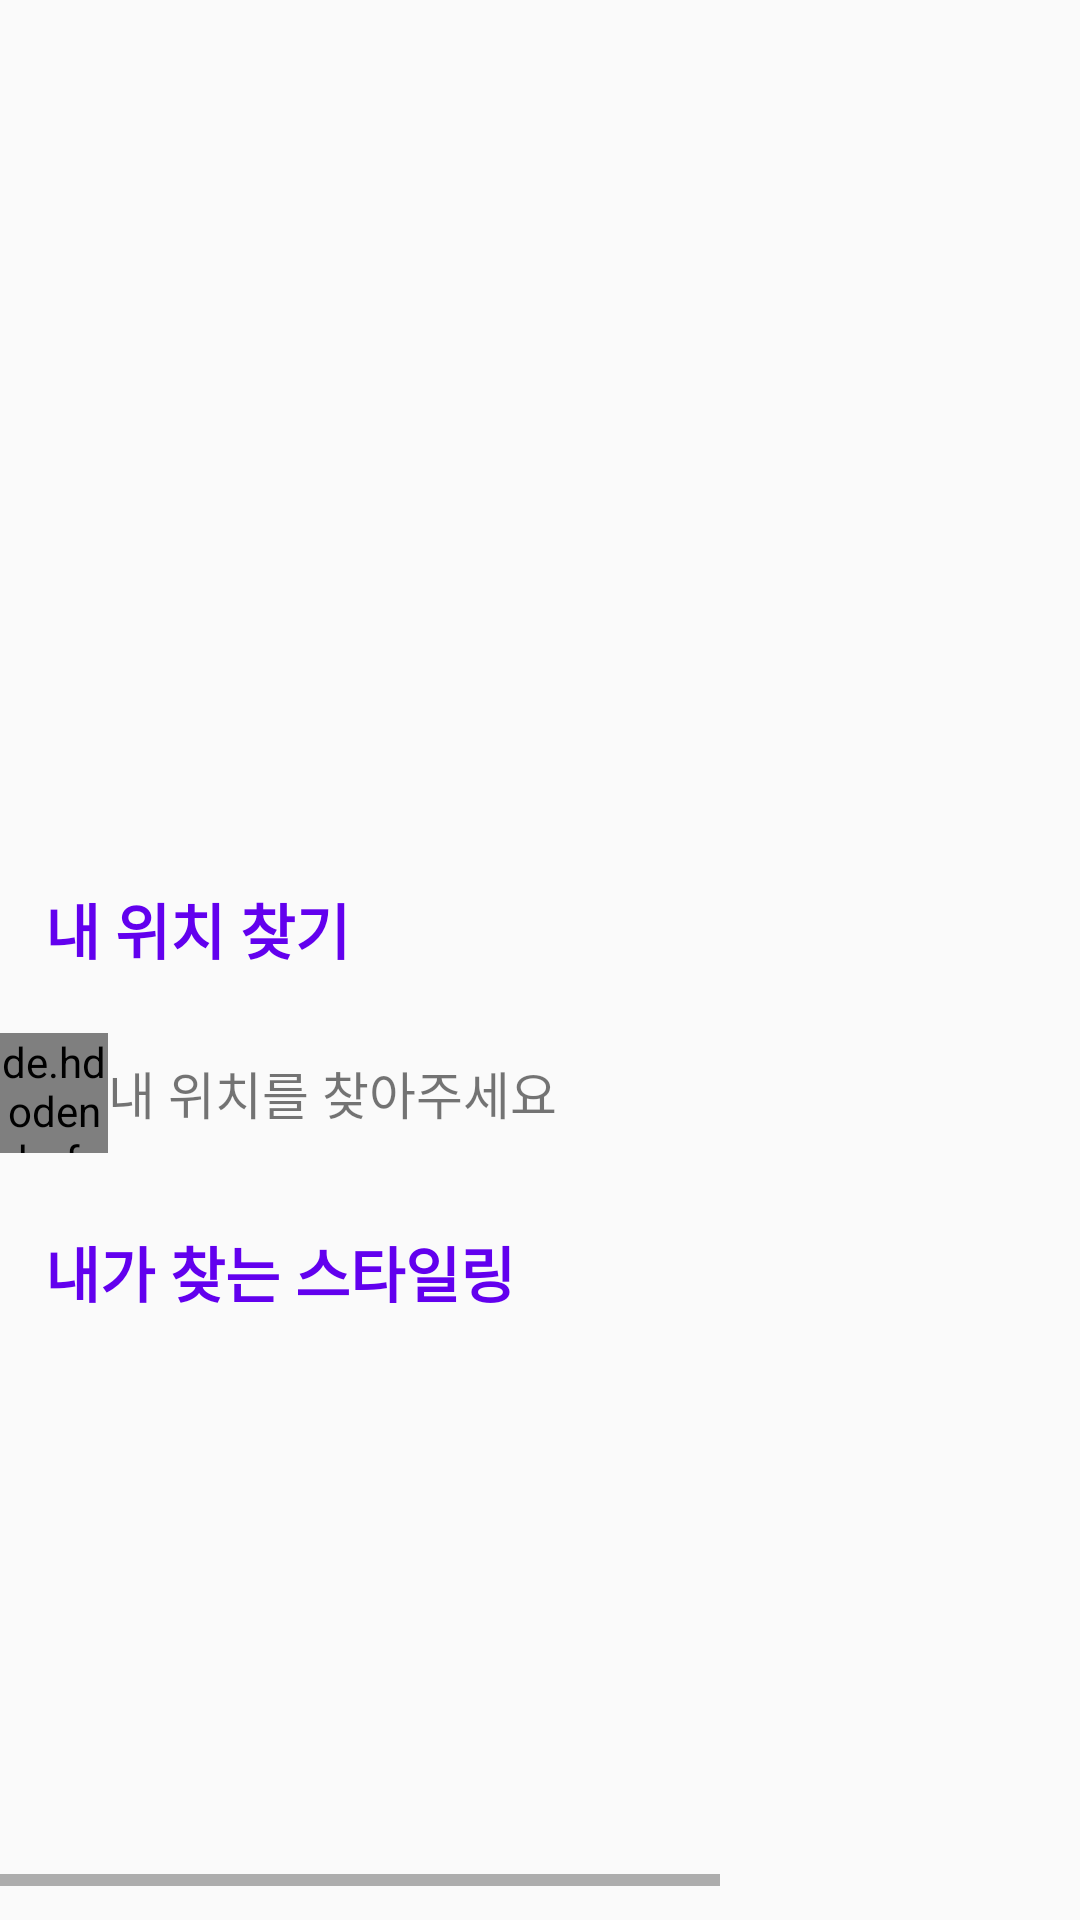

Reconstruct the res/layout file that produces this screen, plus the resources it refers to.
<!-- AndroidManifest.xml: application theme Theme.AIDupi -->
<!-- res/layout/place_fragment.xml -->
<?xml version="1.0" encoding="utf-8"?>
<androidx.core.widget.NestedScrollView
    android:layout_width="match_parent"
    android:layout_height="match_parent"
    xmlns:android="http://schemas.android.com/apk/res/android">
    <LinearLayout
        android:layout_width="match_parent"
        android:layout_height="match_parent"
        android:orientation="vertical">
        <ImageView
            android:id="@+id/place_imgup"
            android:layout_width="match_parent"
            android:layout_height="70dp"
            android:scaleType="fitXY"/>
        <ImageView
            android:id="@+id/place_imgdown"
            android:layout_width="match_parent"
            android:layout_height="200dp"
            android:scaleType="fitXY"/>
        <TextView
            android:layout_width="match_parent"
            android:layout_height="wrap_content"
            android:text="내 위치 찾기"
            android:textColor="@color/purple_500"
            android:textSize="20sp"
            android:textStyle="bold"
            android:layout_marginLeft="15dp"
            android:layout_marginTop="25dp"
            android:layout_marginBottom="20dp"/>
        <LinearLayout
            android:layout_width="match_parent"
            android:layout_height="wrap_content"
            android:orientation="horizontal"
            android:weightSum="10">
            <de.hdodenhof.circleimageview.CircleImageView
                android:id="@+id/find_mylocation"
                android:layout_width="0dp"
                android:layout_height="40dp"
                android:layout_weight="1"
                android:src="@drawable/location"
                android:clickable="true"/>
            <TextView
                android:id="@+id/text_mylocation"
                android:layout_width="0dp"
                android:layout_height="wrap_content"
                android:layout_weight="9"
                android:text="내 위치를 찾아주세요"
                android:textSize="17sp"
                android:layout_gravity="center"
                android:gravity="center_vertical"/>
        </LinearLayout>
        <TextView
            android:layout_width="match_parent"
            android:layout_height="wrap_content"
            android:text="내가 찾는 스타일링"
            android:textColor="@color/purple_500"
            android:textSize="20sp"
            android:textStyle="bold"
            android:layout_marginLeft="15dp"
            android:layout_marginTop="25dp"
            android:layout_marginBottom="20dp"/>
        <HorizontalScrollView
            android:layout_width="match_parent"
            android:layout_height="wrap_content">
            <LinearLayout
                android:layout_width="match_parent"
                android:layout_height="match_parent"
                android:orientation="horizontal">
                <ImageView
                    android:id="@+id/style1"
                    android:layout_width="160dp"
                    android:layout_height="170dp"
                    android:scaleType="fitXY"
                    android:layout_marginLeft="15dp"/>
                <ImageView
                    android:id="@+id/style2"
                    android:layout_width="160dp"
                    android:layout_height="170dp"
                    android:scaleType="fitXY"
                    android:layout_marginLeft="15dp"/>
                <ImageView
                    android:id="@+id/style3"
                    android:layout_width="160dp"
                    android:layout_height="170dp"
                    android:scaleType="fitXY"
                    android:layout_marginLeft="15dp"
                    android:layout_marginRight="15dp"/>
            </LinearLayout>
        </HorizontalScrollView>
        <TextView
            android:layout_width="match_parent"
            android:layout_height="wrap_content"
            android:text="나만을 위한 미용실"
            android:textColor="@color/purple_500"
            android:textSize="20sp"
            android:textStyle="bold"
            android:layout_marginLeft="15dp"
            android:layout_marginTop="25dp"
            android:layout_marginBottom="20dp"/>
        <HorizontalScrollView
            android:layout_width="match_parent"
            android:layout_height="wrap_content"
            android:layout_margin="15dp">
            <LinearLayout
                android:layout_width="match_parent"
                android:layout_height="50dp"
                android:orientation="horizontal">
                <Button
                    android:id="@+id/total"
                    android:layout_width="80dp"
                    android:layout_height="40dp"
                    android:text="전체"
                    android:textColor="@color/purple_500"
                    android:textSize="15sp"/>
                <Button
                    android:id="@+id/kangnam"
                    android:layout_width="80dp"
                    android:layout_height="40dp"
                    android:text="강남구"
                    android:textColor="@color/purple_500"
                    android:textSize="15sp"
                    android:layout_marginLeft="10dp"/>
                <Button
                    android:id="@+id/mapo"
                    android:layout_width="80dp"
                    android:layout_height="40dp"
                    android:text="마포구"
                    android:textColor="@color/purple_500"
                    android:textSize="15sp"
                    android:layout_marginLeft="10dp"/>
                <Button
                    android:id="@+id/seocho"
                    android:layout_width="80dp"
                    android:layout_height="40dp"
                    android:text="서초구"
                    android:textColor="@color/purple_500"
                    android:textSize="15sp"
                    android:layout_marginLeft="10dp"/>
                <Button
                    android:id="@+id/seodaemoon"
                    android:layout_width="80dp"
                    android:layout_height="40dp"
                    android:text="서대문구"
                    android:textColor="@color/purple_500"
                    android:textSize="15sp"
                    android:layout_marginLeft="10dp"/>
                <Button
                    android:id="@+id/buchun"
                    android:layout_width="80dp"
                    android:layout_height="40dp"
                    android:text="부천시"
                    android:textColor="@color/purple_500"
                    android:textSize="15sp"
                    android:layout_marginLeft="10dp"/>
                <Button
                    android:id="@+id/hwasung"
                    android:layout_width="80dp"
                    android:layout_height="40dp"
                    android:text="화성시"
                    android:textColor="@color/purple_500"
                    android:textSize="15sp"
                    android:layout_marginLeft="10dp"
                    android:layout_marginRight="15dp"/>
            </LinearLayout>
        </HorizontalScrollView>
        <androidx.recyclerview.widget.RecyclerView
            android:id="@+id/salon_recyclerview"
            android:layout_width="match_parent"
            android:layout_height="wrap_content"/>
    </LinearLayout>
</androidx.core.widget.NestedScrollView>
<!-- resources referenced by this layout -->
<resources>
  <color name="purple_500">#FF6200EE</color>
  <!-- drawable location: png bitmap (drawable, 2030 bytes) -->
  <style name="Theme.AIDupi" parent="Theme.AppCompat.DayNight.NoActionBar">
          
          <item name="colorPrimary">@color/purple_500</item>
          <item name="colorPrimaryVariant">@color/purple_700</item>
          <item name="colorOnPrimary">@color/white</item>
          
          <item name="colorSecondary">@color/teal_200</item>
          <item name="colorSecondaryVariant">@color/teal_700</item>
          <item name="colorOnSecondary">@color/black</item>
          
          <item name="android:statusBarColor" tools:targetApi="l">?attr/colorPrimaryVariant</item>
          
      </style>
  <color name="purple_700">#FF3700B3</color>
  <color name="white">#FFFFFFFF</color>
  <color name="teal_200">#FF03DAC5</color>
  <color name="teal_700">#FF018786</color>
  <color name="black">#FF000000</color>
</resources>
